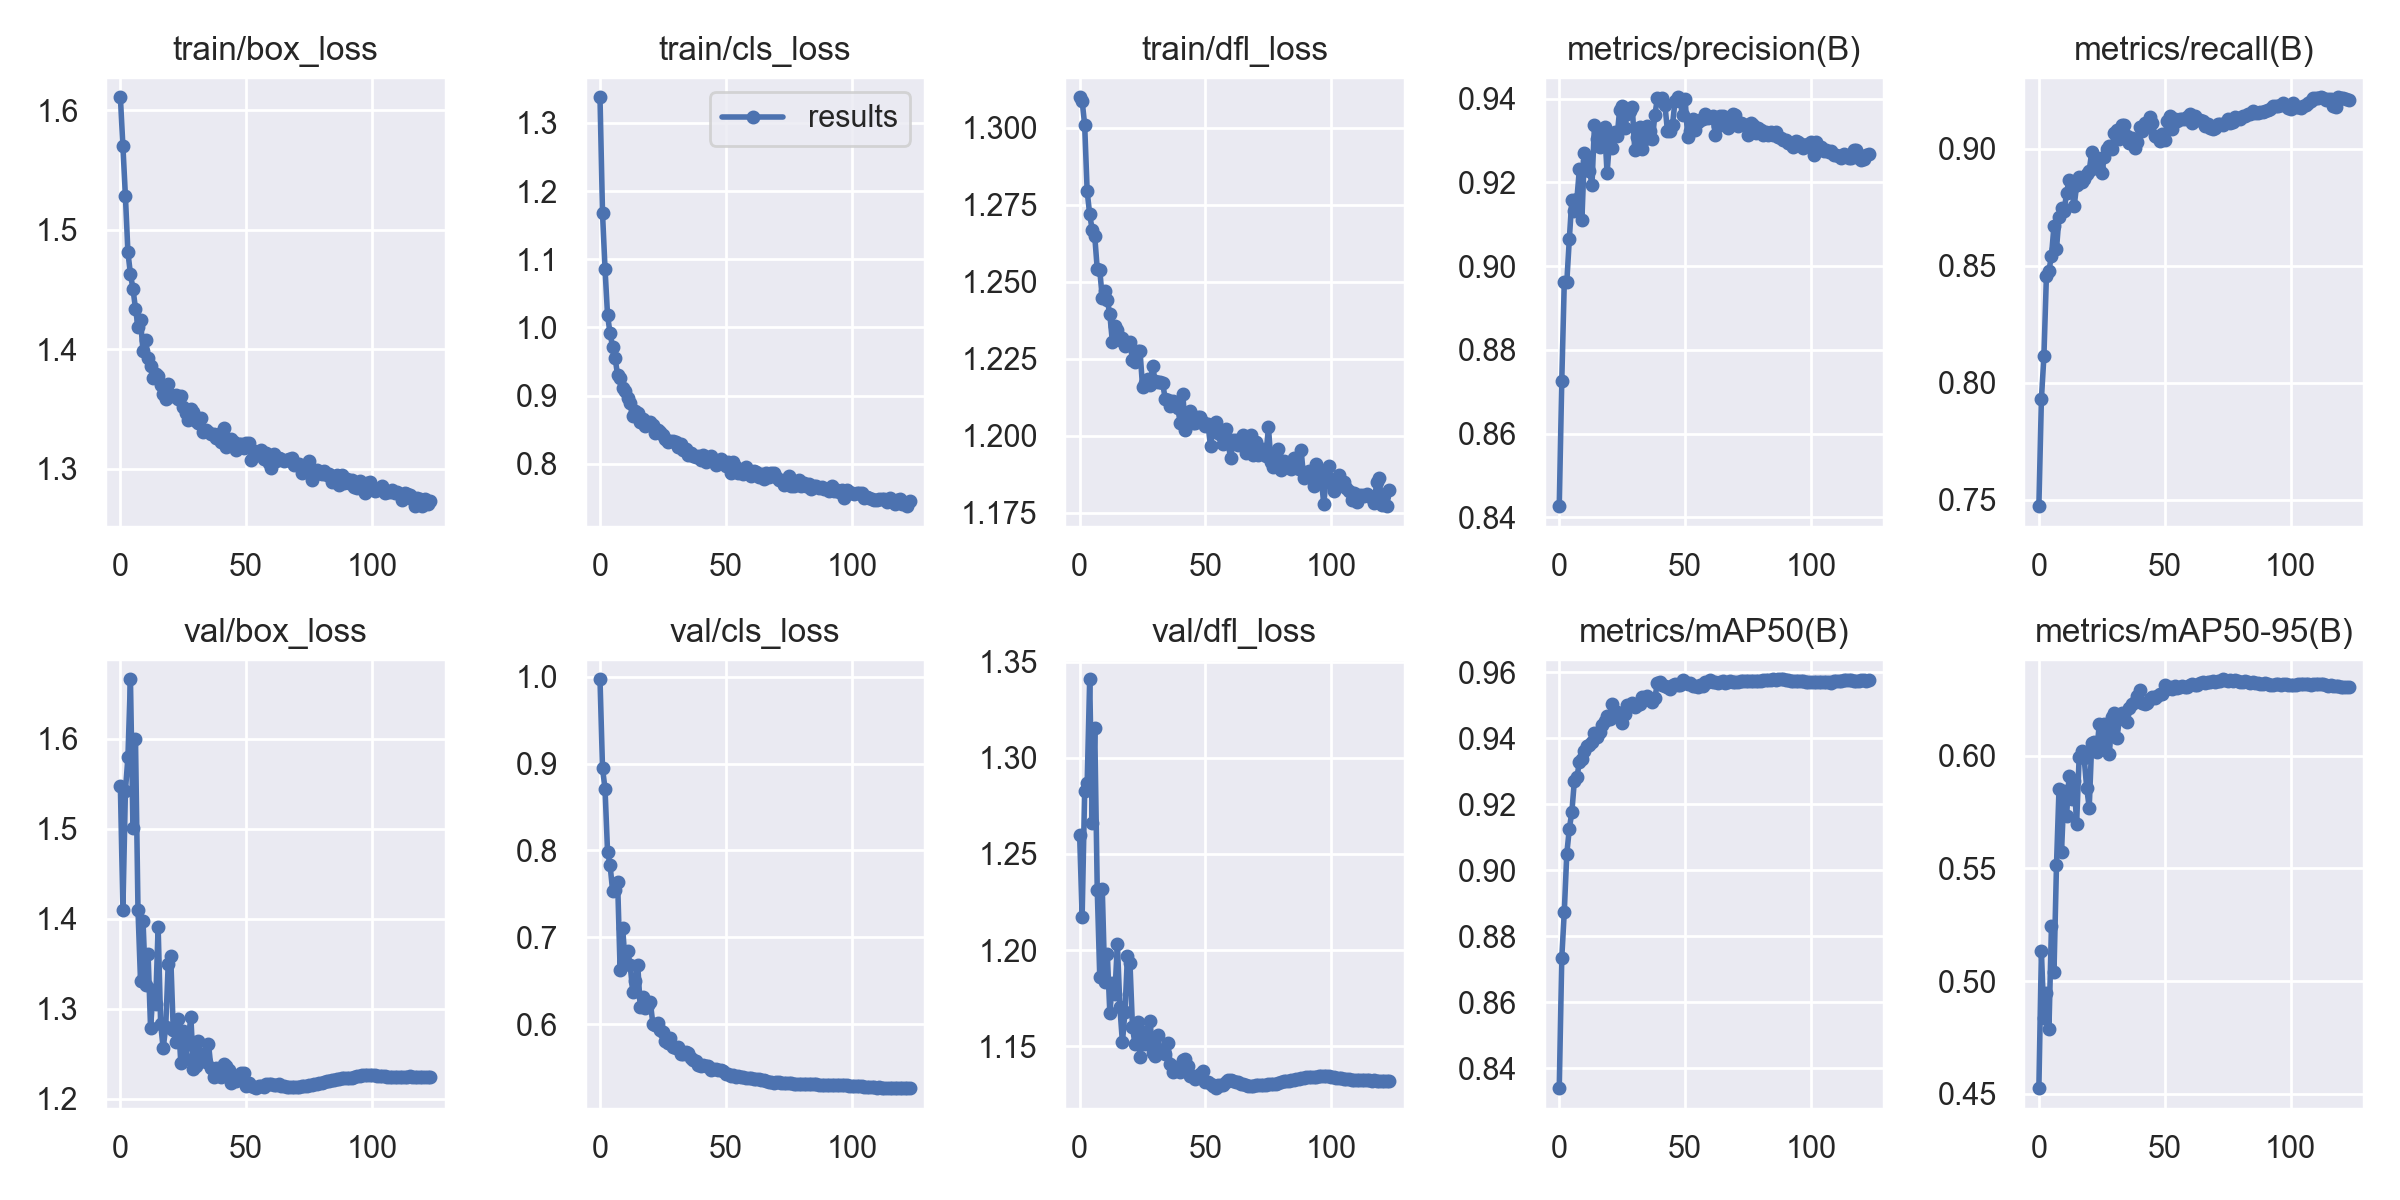

The file beside this chart, header and first rows:
epoch, train/box_loss, train/cls_loss, train/dfl_loss, metrics/precision(B), metrics/recall(B), metrics/mAP50(B), metrics/mAP50-95(B), val/box_loss, val/cls_loss, val/dfl_loss, lr/pg0, lr/pg1, lr/pg2
0, 1.611, 1.338, 1.31, 0.8427, 0.7472, 0.834, 0.4525, 1.547, 0.9969, 1.26, 0.07003, 0.00333, 0.00333
1, 1.57, 1.167, 1.309, 0.8726, 0.7929, 0.8734, 0.5131, 1.41, 0.8945, 1.217, 0.04001, 0.006641, 0.006641
2, 1.528, 1.086, 1.301, 0.8962, 0.8113, 0.8874, 0.4838, 1.542, 0.8709, 1.282, 0.009967, 0.00993, 0.00993
3, 1.481, 1.018, 1.279, 0.8962, 0.8457, 0.9051, 0.4949, 1.579, 0.7984, 1.287, 0.009901, 0.009901, 0.009901
4, 1.463, 0.9912, 1.272, 0.9064, 0.848, 0.9126, 0.4787, 1.666, 0.7833, 1.341, 0.009901, 0.009901, 0.009901
5, 1.45, 0.9718, 1.267, 0.9159, 0.8542, 0.9176, 0.5245, 1.501, 0.7538, 1.266, 0.009868, 0.009868, 0.009868
6, 1.434, 0.9553, 1.265, 0.9133, 0.867, 0.9271, 0.5038, 1.599, 0.7539, 1.315, 0.009835, 0.009835, 0.009835
7, 1.419, 0.9296, 1.254, 0.916, 0.8571, 0.9282, 0.5515, 1.41, 0.7639, 1.232, 0.009802, 0.009802, 0.009802
8, 1.425, 0.926, 1.254, 0.9232, 0.8709, 0.9328, 0.5853, 1.331, 0.6619, 1.186, 0.009769, 0.009769, 0.009769
9, 1.398, 0.9112, 1.245, 0.9111, 0.8746, 0.9339, 0.5574, 1.397, 0.711, 1.232, 0.009736, 0.009736, 0.009736
10, 1.407, 0.9074, 1.247, 0.9271, 0.8733, 0.9361, 0.5845, 1.326, 0.6703, 1.184, 0.009703, 0.009703, 0.009703
11, 1.393, 0.8961, 1.244, 0.925, 0.8811, 0.9378, 0.5733, 1.361, 0.6848, 1.198, 0.00967, 0.00967, 0.00967
12, 1.386, 0.8895, 1.239, 0.9228, 0.8869, 0.9382, 0.5911, 1.278, 0.6676, 1.167, 0.009637, 0.009637, 0.009637
13, 1.376, 0.8698, 1.23, 0.9195, 0.8831, 0.939, 0.581, 1.321, 0.6376, 1.183, 0.009604, 0.009604, 0.009604
14, 1.379, 0.8772, 1.236, 0.9338, 0.8754, 0.9416, 0.5889, 1.305, 0.6502, 1.177, 0.009571, 0.009571, 0.009571
15, 1.378, 0.8749, 1.234, 0.9304, 0.8845, 0.9404, 0.5698, 1.391, 0.6677, 1.203, 0.009538, 0.009538, 0.009538
16, 1.37, 0.861, 1.231, 0.9285, 0.8879, 0.9419, 0.5996, 1.283, 0.6198, 1.17, 0.009505, 0.009505, 0.009505
17, 1.362, 0.8651, 1.232, 0.9315, 0.8859, 0.9441, 0.6022, 1.256, 0.6312, 1.152, 0.009472, 0.009472, 0.009472
18, 1.359, 0.8555, 1.229, 0.9332, 0.887, 0.9454, 0.5988, 1.279, 0.6183, 1.168, 0.009439, 0.009439, 0.009439
19, 1.371, 0.8601, 1.23, 0.9222, 0.8894, 0.9468, 0.5857, 1.349, 0.6224, 1.197, 0.009406, 0.009406, 0.009406
20, 1.361, 0.8611, 1.23, 0.9303, 0.8907, 0.9458, 0.5769, 1.358, 0.6251, 1.193, 0.009373, 0.009373, 0.009373
21, 1.361, 0.8564, 1.224, 0.9283, 0.8988, 0.9505, 0.6057, 1.277, 0.6005, 1.16, 0.00934, 0.00934, 0.00934
22, 1.361, 0.8457, 1.224, 0.932, 0.892, 0.9469, 0.6059, 1.263, 0.5988, 1.151, 0.009307, 0.009307, 0.009307
23, 1.358, 0.8502, 1.227, 0.9311, 0.8963, 0.9481, 0.6018, 1.289, 0.6014, 1.163, 0.009274, 0.009274, 0.009274
24, 1.361, 0.847, 1.227, 0.9374, 0.8912, 0.9469, 0.614, 1.24, 0.5938, 1.145, 0.009241, 0.009241, 0.009241
25, 1.351, 0.8416, 1.216, 0.9382, 0.8897, 0.9448, 0.6034, 1.275, 0.591, 1.158, 0.009208, 0.009208, 0.009208
26, 1.347, 0.8359, 1.217, 0.933, 0.8964, 0.9473, 0.6139, 1.244, 0.5807, 1.151, 0.009175, 0.009175, 0.009175
27, 1.341, 0.8313, 1.218, 0.9364, 0.8998, 0.9502, 0.61, 1.266, 0.5781, 1.154, 0.009142, 0.009142, 0.009142
28, 1.35, 0.8327, 1.216, 0.9371, 0.9012, 0.9501, 0.6007, 1.291, 0.5846, 1.163, 0.009109, 0.009109, 0.009109
29, 1.347, 0.8337, 1.223, 0.9382, 0.9002, 0.9506, 0.6174, 1.234, 0.5734, 1.147, 0.009076, 0.009076, 0.009076
30, 1.34, 0.8317, 1.218, 0.9277, 0.9067, 0.9494, 0.6189, 1.236, 0.5724, 1.145, 0.009043, 0.009043, 0.009043
31, 1.338, 0.825, 1.218, 0.9309, 0.9082, 0.9502, 0.6077, 1.264, 0.5742, 1.156, 0.00901, 0.00901, 0.00901
32, 1.342, 0.8294, 1.217, 0.9332, 0.9042, 0.9503, 0.6164, 1.244, 0.5655, 1.148, 0.008977, 0.008977, 0.008977
33, 1.331, 0.8207, 1.217, 0.9279, 0.9103, 0.9527, 0.6188, 1.25, 0.5653, 1.147, 0.008944, 0.008944, 0.008944
34, 1.332, 0.8214, 1.212, 0.9305, 0.9104, 0.952, 0.6186, 1.241, 0.5679, 1.146, 0.008911, 0.008911, 0.008911
35, 1.331, 0.8126, 1.212, 0.9334, 0.9057, 0.9527, 0.615, 1.261, 0.5673, 1.152, 0.008878, 0.008878, 0.008878
36, 1.329, 0.8153, 1.21, 0.9323, 0.9026, 0.9516, 0.6212, 1.234, 0.5614, 1.141, 0.008845, 0.008845, 0.008845
37, 1.329, 0.811, 1.211, 0.9304, 0.9046, 0.9511, 0.623, 1.225, 0.5584, 1.137, 0.008812, 0.008812, 0.008812
38, 1.325, 0.8092, 1.21, 0.9362, 0.9005, 0.9523, 0.6239, 1.235, 0.5582, 1.139, 0.008779, 0.008779, 0.008779
39, 1.329, 0.812, 1.209, 0.9402, 0.9029, 0.9568, 0.6263, 1.231, 0.5525, 1.139, 0.008746, 0.008746, 0.008746
40, 1.322, 0.806, 1.204, 0.9397, 0.9094, 0.9572, 0.6291, 1.224, 0.5517, 1.137, 0.008713, 0.008713, 0.008713
41, 1.334, 0.8122, 1.213, 0.9402, 0.9075, 0.9563, 0.6234, 1.239, 0.5532, 1.143, 0.00868, 0.00868, 0.00868
42, 1.318, 0.8028, 1.202, 0.9384, 0.9112, 0.9559, 0.6229, 1.237, 0.5517, 1.143, 0.008647, 0.008647, 0.008647
43, 1.324, 0.8058, 1.205, 0.9322, 0.9095, 0.9557, 0.6233, 1.232, 0.5522, 1.14, 0.008614, 0.008614, 0.008614
44, 1.325, 0.8106, 1.208, 0.9322, 0.9138, 0.9549, 0.625, 1.217, 0.5477, 1.134, 0.008581, 0.008581, 0.008581
45, 1.322, 0.8045, 1.204, 0.9338, 0.9111, 0.9561, 0.6261, 1.221, 0.5485, 1.135, 0.008548, 0.008548, 0.008548
46, 1.315, 0.7978, 1.204, 0.9395, 0.9057, 0.9564, 0.6258, 1.22, 0.549, 1.133, 0.008515, 0.008515, 0.008515
47, 1.321, 0.7998, 1.206, 0.9404, 0.9049, 0.956, 0.6265, 1.222, 0.5479, 1.134, 0.008482, 0.008482, 0.008482
48, 1.32, 0.8069, 1.206, 0.9394, 0.9033, 0.9562, 0.6275, 1.228, 0.5471, 1.136, 0.008449, 0.008449, 0.008449
49, 1.317, 0.8018, 1.204, 0.9362, 0.9063, 0.9576, 0.6276, 1.229, 0.5457, 1.137, 0.008416, 0.008416, 0.008416
50, 1.322, 0.7972, 1.203, 0.94, 0.9038, 0.9571, 0.6315, 1.215, 0.5424, 1.132, 0.008383, 0.008383, 0.008383
51, 1.321, 0.8023, 1.204, 0.9309, 0.9119, 0.9565, 0.6297, 1.217, 0.5422, 1.132, 0.00835, 0.00835, 0.00835
52, 1.307, 0.7869, 1.196, 0.9323, 0.9141, 0.9568, 0.6304, 1.215, 0.5409, 1.13, 0.008317, 0.008317, 0.008317
53, 1.315, 0.8019, 1.203, 0.9352, 0.9083, 0.956, 0.6295, 1.214, 0.5417, 1.129, 0.008284, 0.008284, 0.008284
54, 1.313, 0.7945, 1.204, 0.9326, 0.9128, 0.956, 0.631, 1.212, 0.5398, 1.128, 0.008251, 0.008251, 0.008251
55, 1.312, 0.7869, 1.201, 0.9345, 0.9119, 0.9556, 0.63, 1.215, 0.5406, 1.13, 0.008218, 0.008218, 0.008218
56, 1.316, 0.7892, 1.2, 0.935, 0.9129, 0.9561, 0.6307, 1.214, 0.5397, 1.13, 0.008185, 0.008185, 0.008185
57, 1.308, 0.7846, 1.197, 0.9353, 0.9126, 0.956, 0.6308, 1.213, 0.5393, 1.13, 0.008152, 0.008152, 0.008152
58, 1.313, 0.7953, 1.202, 0.9363, 0.9128, 0.957, 0.6304, 1.216, 0.5382, 1.132, 0.008119, 0.008119, 0.008119
59, 1.304, 0.7844, 1.198, 0.9355, 0.9134, 0.9571, 0.6307, 1.217, 0.5384, 1.132, 0.008086, 0.008086, 0.008086
... 64 more rows
